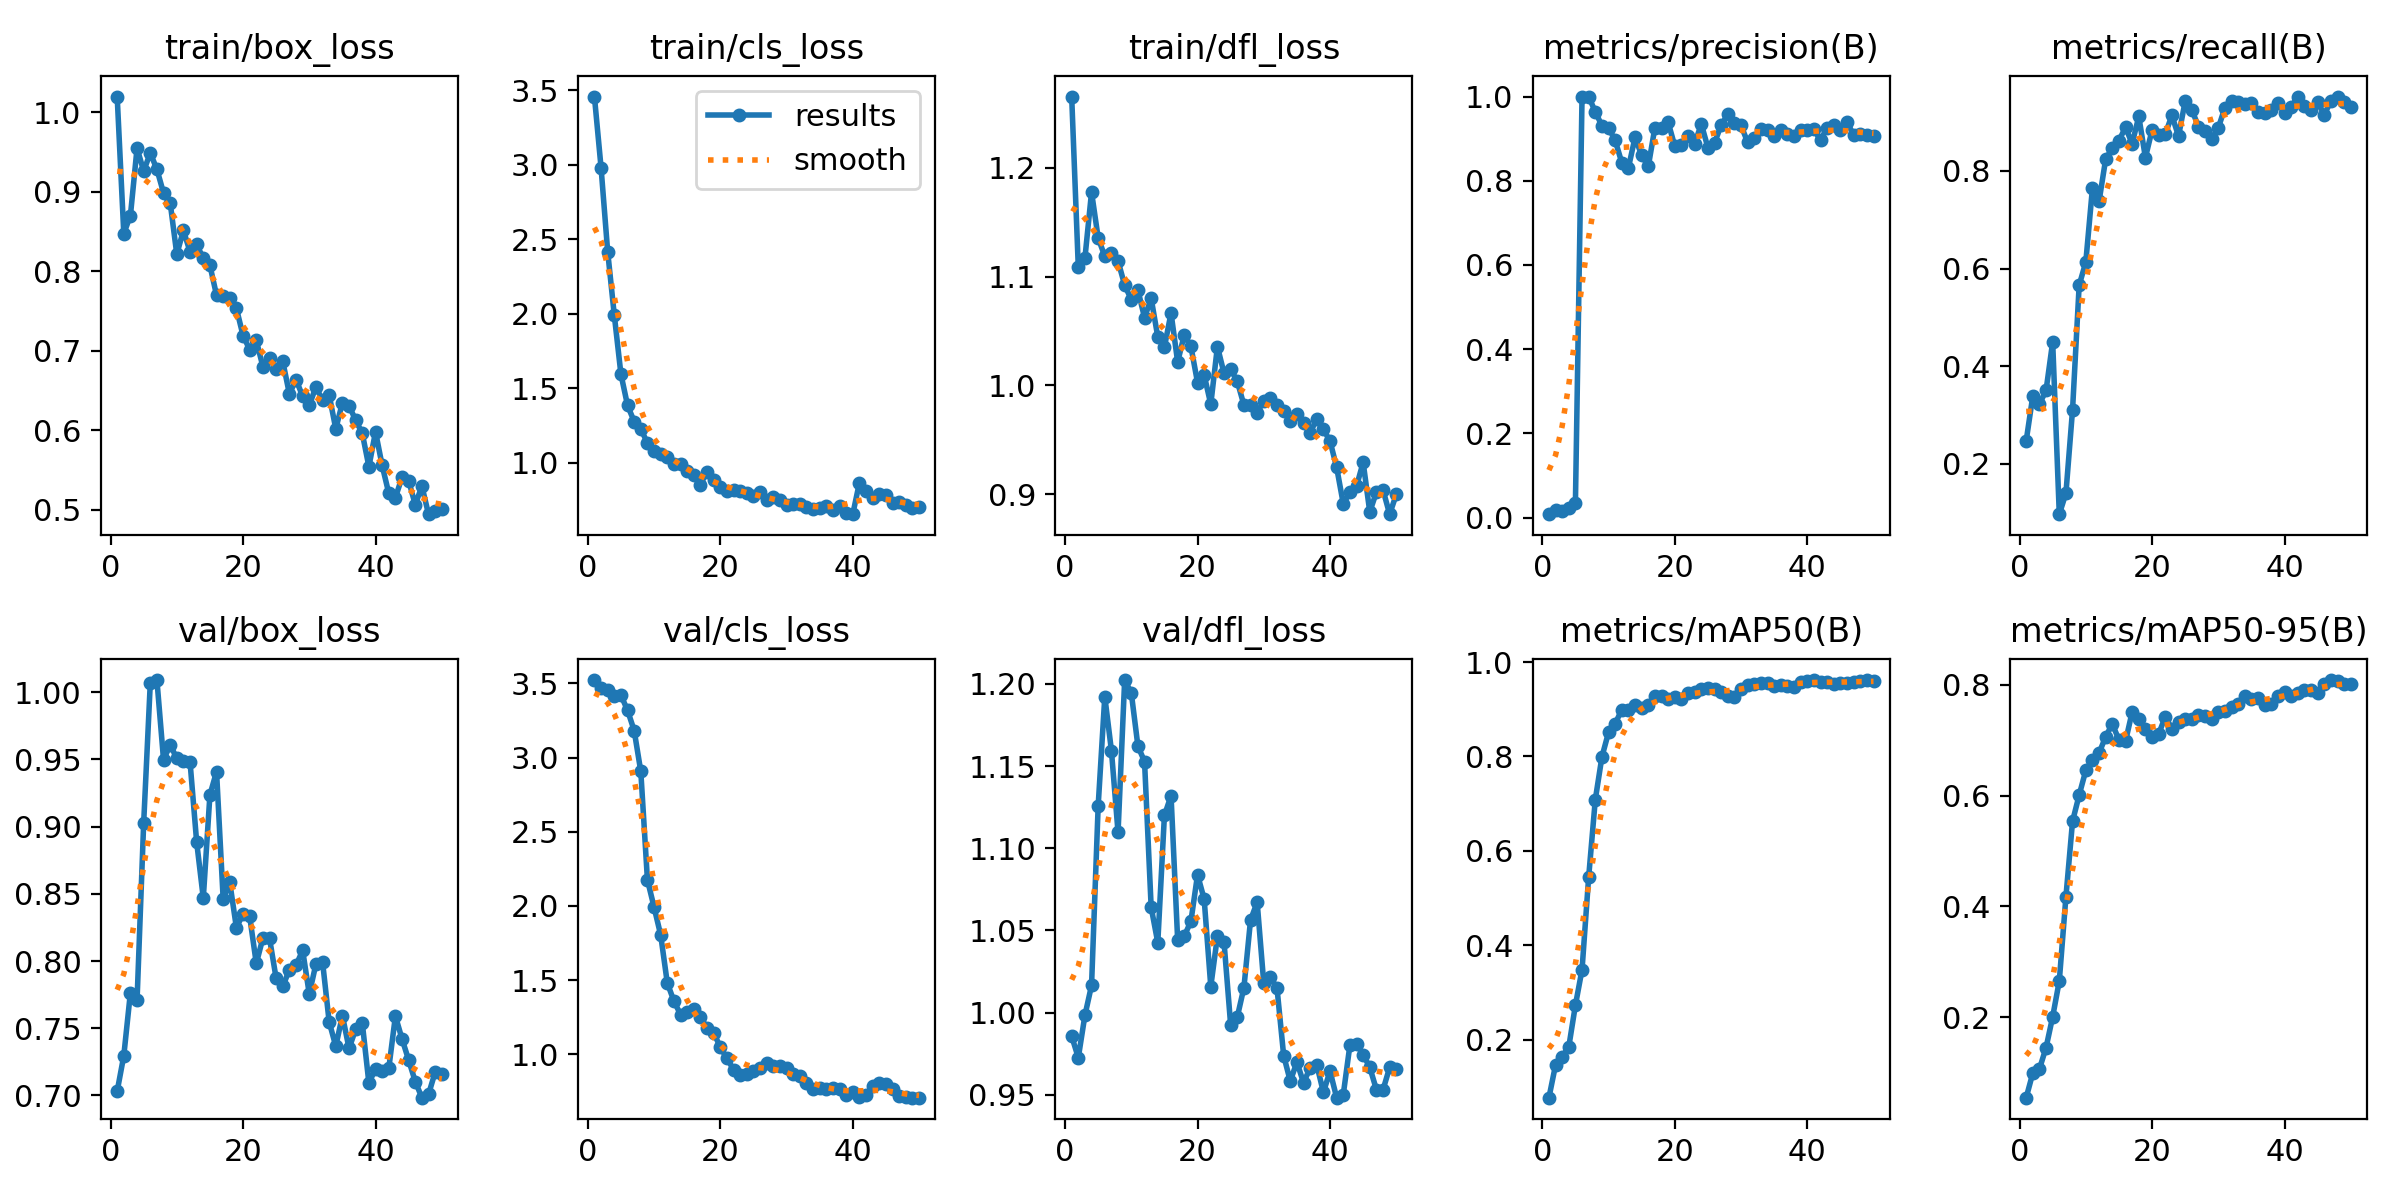

The data file committed next to this chart (first rows):
epoch, train/box_loss, train/cls_loss, train/dfl_loss, metrics/precision(B), metrics/recall(B), metrics/mAP50(B), metrics/mAP50-95(B), val/box_loss, val/cls_loss, val/dfl_loss, lr/pg0, lr/pg1, lr/pg2
1, 1.02, 3.456, 1.266, 0.00817, 0.2471, 0.07675, 0.05482, 0.7031, 3.522, 0.9857, 0.00015, 0.00015, 0.00015
2, 0.8473, 2.98, 1.109, 0.01798, 0.3391, 0.146, 0.09916, 0.7296, 3.469, 0.9726, 0.0003063, 0.0003063, 0.0003063
3, 0.87, 2.417, 1.117, 0.01457, 0.3225, 0.1636, 0.1065, 0.7766, 3.454, 0.9984, 0.0004562, 0.0004562, 0.0004562
4, 0.9545, 1.991, 1.178, 0.02231, 0.3505, 0.1846, 0.1451, 0.7707, 3.414, 1.017, 0.0005996, 0.0005996, 0.0005996
5, 0.9259, 1.596, 1.136, 0.03519, 0.4499, 0.2729, 0.2009, 0.9026, 3.421, 1.126, 0.0007366, 0.0007366, 0.0007366
6, 0.9485, 1.386, 1.119, 1, 0.09728, 0.3483, 0.2655, 1.007, 3.318, 1.192, 0.0008672, 0.0008672, 0.0008672
7, 0.928, 1.278, 1.121, 1, 0.14, 0.5445, 0.4172, 1.009, 3.182, 1.159, 0.0009914, 0.0009914, 0.0009914
8, 0.8982, 1.228, 1.114, 0.9637, 0.3107, 0.7084, 0.5537, 0.9496, 2.907, 1.11, 0.001077, 0.001077, 0.001077
9, 0.8861, 1.134, 1.092, 0.9309, 0.5659, 0.799, 0.601, 0.9609, 2.176, 1.202, 0.001052, 0.001052, 0.001052
10, 0.8212, 1.081, 1.079, 0.9258, 0.6129, 0.8511, 0.6454, 0.9507, 1.992, 1.195, 0.001027, 0.001027, 0.001027
11, 0.8513, 1.057, 1.088, 0.8958, 0.7639, 0.8694, 0.6649, 0.9486, 1.804, 1.162, 0.001002, 0.001002, 0.001002
12, 0.8244, 1.039, 1.062, 0.843, 0.7372, 0.899, 0.6768, 0.9481, 1.48, 1.153, 0.0009778, 0.0009778, 0.0009778
13, 0.8337, 0.9953, 1.08, 0.8308, 0.8239, 0.8976, 0.7062, 0.8884, 1.359, 1.064, 0.000953, 0.000953, 0.000953
14, 0.8159, 0.9932, 1.045, 0.9029, 0.8465, 0.9087, 0.7294, 0.8468, 1.268, 1.043, 0.0009283, 0.0009283, 0.0009283
15, 0.8073, 0.9478, 1.035, 0.8607, 0.8619, 0.9023, 0.7007, 0.9236, 1.286, 1.12, 0.0009035, 0.0009035, 0.0009035
16, 0.7698, 0.9225, 1.067, 0.834, 0.8889, 0.9084, 0.6981, 0.9408, 1.302, 1.132, 0.0008787, 0.0008787, 0.0008787
17, 0.7682, 0.8549, 1.022, 0.9264, 0.8555, 0.9277, 0.751, 0.8463, 1.252, 1.044, 0.000854, 0.000854, 0.000854
18, 0.7658, 0.9415, 1.046, 0.9258, 0.9113, 0.9291, 0.7382, 0.8584, 1.176, 1.047, 0.0008293, 0.0008293, 0.0008293
19, 0.7532, 0.8851, 1.036, 0.9387, 0.827, 0.9227, 0.7202, 0.8247, 1.145, 1.056, 0.0008045, 0.0008045, 0.0008045
20, 0.719, 0.837, 1.003, 0.8821, 0.8833, 0.925, 0.7055, 0.835, 1.048, 1.084, 0.0007797, 0.0007797, 0.0007797
21, 0.7014, 0.8143, 1.01, 0.8838, 0.8742, 0.9209, 0.7112, 0.8333, 0.9725, 1.069, 0.000755, 0.000755, 0.000755
22, 0.713, 0.8188, 0.9826, 0.9052, 0.8753, 0.9337, 0.7423, 0.7982, 0.8966, 1.016, 0.0007302, 0.0007302, 0.0007302
23, 0.6798, 0.8125, 1.036, 0.8874, 0.9134, 0.9372, 0.7207, 0.8171, 0.863, 1.046, 0.0007055, 0.0007055, 0.0007055
24, 0.691, 0.8001, 1.011, 0.935, 0.8708, 0.9421, 0.7334, 0.8168, 0.8679, 1.043, 0.0006808, 0.0006808, 0.0006808
25, 0.6766, 0.7758, 1.015, 0.8785, 0.9424, 0.9447, 0.7383, 0.787, 0.8894, 0.9924, 0.000656, 0.000656, 0.000656
26, 0.6865, 0.8064, 1.004, 0.8899, 0.9251, 0.9433, 0.7374, 0.7811, 0.9108, 0.9973, 0.0006312, 0.0006312, 0.0006312
27, 0.6455, 0.7529, 0.982, 0.9322, 0.8906, 0.9361, 0.7457, 0.7936, 0.9429, 1.015, 0.0006065, 0.0006065, 0.0006065
28, 0.6638, 0.7687, 0.9822, 0.9574, 0.8823, 0.9279, 0.7445, 0.7969, 0.9234, 1.056, 0.0005818, 0.0005818, 0.0005818
29, 0.6426, 0.7484, 0.9744, 0.9372, 0.8657, 0.9266, 0.7383, 0.8079, 0.919, 1.067, 0.000557, 0.000557, 0.000557
30, 0.6313, 0.7154, 0.9861, 0.9313, 0.8877, 0.9421, 0.7504, 0.7754, 0.9093, 1.018, 0.0005322, 0.0005322, 0.0005322
31, 0.6545, 0.7265, 0.9886, 0.8915, 0.9292, 0.9511, 0.752, 0.7978, 0.8641, 1.022, 0.0005075, 0.0005075, 0.0005075
32, 0.6376, 0.7234, 0.9815, 0.9012, 0.9434, 0.9543, 0.7597, 0.7996, 0.8561, 1.015, 0.0004827, 0.0004827, 0.0004827
33, 0.6443, 0.7018, 0.9769, 0.924, 0.9418, 0.9562, 0.7655, 0.7548, 0.8059, 0.9739, 0.000458, 0.000458, 0.000458
34, 0.6018, 0.6916, 0.9675, 0.9204, 0.9367, 0.9552, 0.7795, 0.7366, 0.7646, 0.9583, 0.0004332, 0.0004332, 0.0004332
35, 0.6345, 0.7, 0.9734, 0.9052, 0.9385, 0.9492, 0.7737, 0.7594, 0.771, 0.9699, 0.0004085, 0.0004085, 0.0004085
36, 0.6307, 0.7083, 0.9658, 0.9204, 0.9203, 0.9504, 0.7765, 0.7351, 0.7632, 0.9573, 0.0003837, 0.0003837, 0.0003837
37, 0.6128, 0.6814, 0.9566, 0.9117, 0.9187, 0.9493, 0.764, 0.7491, 0.7734, 0.9664, 0.000359, 0.000359, 0.000359
38, 0.5962, 0.7087, 0.9687, 0.9067, 0.9252, 0.9475, 0.7659, 0.754, 0.7628, 0.9682, 0.0003343, 0.0003343, 0.0003343
39, 0.5542, 0.6641, 0.9595, 0.9206, 0.9393, 0.9587, 0.7789, 0.7091, 0.7287, 0.9515, 0.0003095, 0.0003095, 0.0003095
40, 0.5981, 0.6566, 0.9488, 0.9198, 0.9188, 0.9606, 0.7868, 0.7199, 0.7444, 0.9644, 0.0002848, 0.0002848, 0.0002848
41, 0.5557, 0.867, 0.9246, 0.9223, 0.9312, 0.9619, 0.7792, 0.7182, 0.7151, 0.9483, 0.00026, 0.00026, 0.00026
42, 0.5208, 0.8137, 0.8911, 0.8962, 0.9509, 0.9588, 0.7857, 0.7201, 0.7237, 0.9502, 0.0002352, 0.0002352, 0.0002352
43, 0.5153, 0.7663, 0.9016, 0.9264, 0.9319, 0.9574, 0.791, 0.759, 0.7879, 0.9802, 0.0002105, 0.0002105, 0.0002105
44, 0.5408, 0.789, 0.9072, 0.9324, 0.9249, 0.9542, 0.7904, 0.7421, 0.806, 0.9808, 0.0001857, 0.0001857, 0.0001857
45, 0.5366, 0.7882, 0.9292, 0.9206, 0.9409, 0.9558, 0.7851, 0.7263, 0.799, 0.9744, 0.000161, 0.000161, 0.000161
46, 0.5064, 0.7346, 0.8836, 0.9405, 0.9151, 0.9563, 0.8006, 0.7104, 0.7657, 0.9667, 0.0001363, 0.0001363, 0.0001363
47, 0.5298, 0.7381, 0.9018, 0.9078, 0.9426, 0.9571, 0.8086, 0.6984, 0.7166, 0.9532, 0.0001115, 0.0001115, 0.0001115
48, 0.4945, 0.7199, 0.9038, 0.911, 0.952, 0.9608, 0.8076, 0.7008, 0.7087, 0.953, 8.675e-05, 8.675e-05, 8.675e-05
49, 0.4984, 0.6966, 0.8815, 0.9089, 0.9416, 0.9611, 0.8006, 0.7173, 0.7074, 0.9666, 6.2e-05, 6.2e-05, 6.2e-05
50, 0.501, 0.7043, 0.8996, 0.9069, 0.9313, 0.9594, 0.8016, 0.7158, 0.7079, 0.9655, 3.725e-05, 3.725e-05, 3.725e-05
